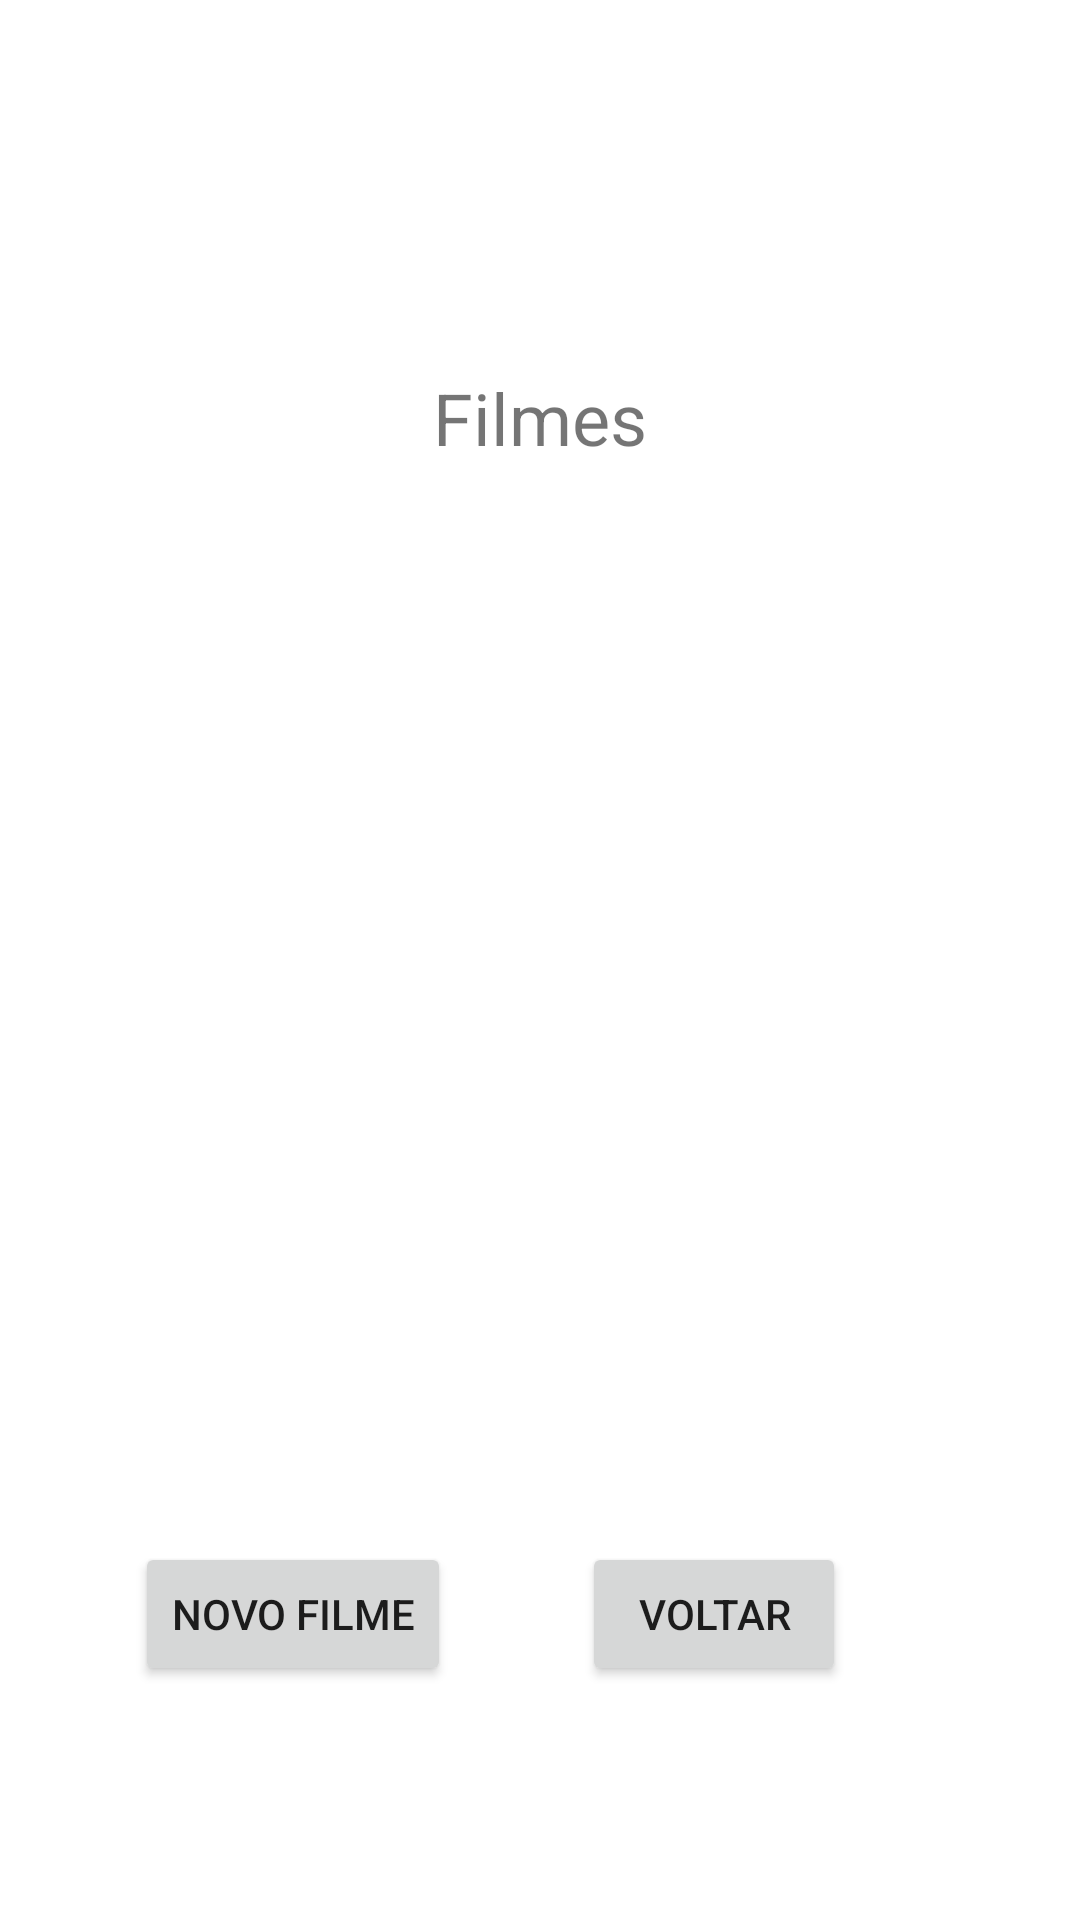

Here is an Android app screen rendered from its layout file. Give the layout XML and the strings, colors and styles it references.
<!-- AndroidManifest.xml: application theme Theme.ControleDeFilmes -->
<!-- res/layout/activity_filme_view.xml -->
<?xml version="1.0" encoding="utf-8"?>
<androidx.constraintlayout.widget.ConstraintLayout xmlns:android="http://schemas.android.com/apk/res/android"
    xmlns:app="http://schemas.android.com/apk/res-auto"
    xmlns:tools="http://schemas.android.com/tools"
    android:layout_width="match_parent"
    android:layout_height="match_parent"
    tools:context=".FilmeView">

    <TextView
        android:id="@+id/text_Filme_View"
        android:layout_width="wrap_content"
        android:layout_height="wrap_content"
        android:layout_marginTop="123dp"
        android:text="Filmes"
        android:textSize="24sp"
        app:layout_constraintEnd_toEndOf="parent"
        app:layout_constraintStart_toStartOf="parent"
        app:layout_constraintTop_toTopOf="parent" />

    <ListView
        android:id="@+id/list_Filme_View"
        android:layout_width="wrap_content"
        android:layout_height="0dp"
        android:layout_marginTop="23dp"
        android:layout_marginBottom="27dp"
        app:layout_constraintBottom_toTopOf="@+id/btn_Filme_View_Novo"
        app:layout_constraintStart_toStartOf="parent"
        app:layout_constraintTop_toBottomOf="@+id/text_Filme_View" />

    <Button
        android:id="@+id/btn_Filme_View_Voltar"
        android:layout_width="wrap_content"
        android:layout_height="wrap_content"
        android:layout_marginTop="27dp"
        android:layout_marginEnd="78dp"
        android:text="Voltar"
        android:onClick="voltar"
        app:layout_constraintEnd_toEndOf="@+id/list_Filme_View"
        app:layout_constraintTop_toBottomOf="@+id/list_Filme_View" />

    <Button
        android:id="@+id/btn_Filme_View_Novo"
        android:layout_width="wrap_content"
        android:layout_height="wrap_content"
        android:layout_marginStart="45dp"
        android:layout_marginBottom="78dp"
        android:text="Novo Filme"
        android:onClick="cadastrarFilme"
        app:layout_constraintBottom_toBottomOf="parent"
        app:layout_constraintStart_toStartOf="parent" />
</androidx.constraintlayout.widget.ConstraintLayout>
<!-- resources referenced by this layout -->
<resources>
  <style name="Theme.ControleDeFilmes" parent="Theme.MaterialComponents.DayNight.DarkActionBar">
          
          <item name="colorPrimary">@color/purple_500</item>
          <item name="colorPrimaryVariant">@color/purple_700</item>
          <item name="colorOnPrimary">@color/white</item>
          
          <item name="colorSecondary">@color/teal_200</item>
          <item name="colorSecondaryVariant">@color/teal_700</item>
          <item name="colorOnSecondary">@color/black</item>
          
          <item name="android:statusBarColor" tools:targetApi="l">?attr/colorPrimaryVariant</item>
          
      </style>
  <!-- not gathered from this repository: default colours our renderer supplied (Android Studio template values) -->
  <color name="purple_500">#FF6200EE</color>
  <color name="purple_700">#FF3700B3</color>
  <color name="teal_200">#FF03DAC5</color>
  <color name="teal_700">#FF018786</color>
  <color name="black">#FF000000</color>
  <color name="white">#FFFFFFFF</color>
</resources>
